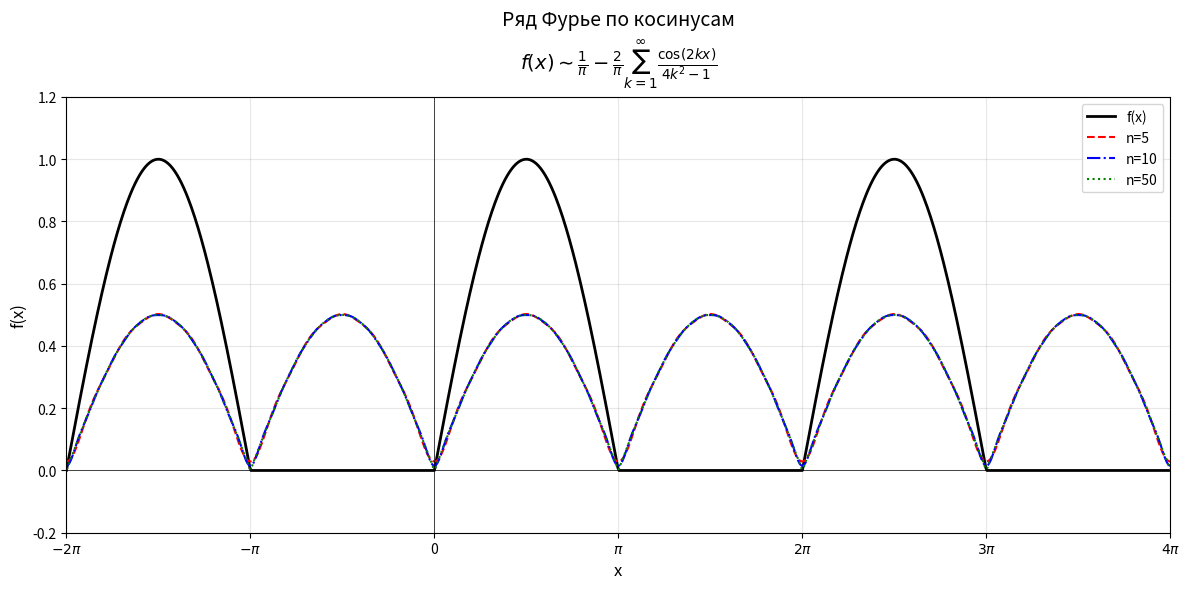

The matplotlib source for this figure:
import numpy as np
import matplotlib.pyplot as plt
"""
График для суммы ряда Фурье для косинусов
"""


def f_original(x):
    """Исходная функция на [0, 2π]"""
    x = x % (2 * np.pi)
    return np.where((x >= 0) & (x < np.pi), np.sin(x), 0)


def fourier_cosine(x, n):
    """
    Частичная сумма ряда Фурье по косинусам
    f(x) ~ 1/π - 2/π * Σ(k=1 to n) cos(2kx)/(4k²-1)
    """
    result = 1 / np.pi  

    for k in range(1, n + 1):
        result -= (2 / (np.pi * (4 * k ** 2 - 1))) * np.cos(2 * k * x)

    return result


x = np.linspace(-2 * np.pi, 4 * np.pi, 1000)


plt.figure(figsize=(12, 6))

# Исходная функция
plt.plot(x, f_original(x), 'k-', linewidth=2, label='f(x)')

# Частичные суммы
plt.plot(x, fourier_cosine(x, 5), 'r--', linewidth=1.5, label='n=5')
plt.plot(x, fourier_cosine(x, 10), 'b-.', linewidth=1.5, label='n=10')
plt.plot(x, fourier_cosine(x, 50), 'g:', linewidth=1.5, label='n=50')

plt.xlabel('x', fontsize=12)
plt.ylabel('f(x)', fontsize=12)
plt.title('Ряд Фурье по косинусам\n' +
          r'$f(x) \sim \frac{1}{\pi} - \frac{2}{\pi}\sum_{k=1}^{\infty}\frac{\cos(2kx)}{4k^2-1}$',
          fontsize=14, pad=20)
plt.legend(loc='upper right', fontsize=10)
plt.grid(True, alpha=0.3)
plt.axhline(y=0, color='k', linewidth=0.5)
plt.axvline(x=0, color='k', linewidth=0.5)
plt.xlim([-2 * np.pi, 4 * np.pi])
plt.ylim([-0.2, 1.2])

#ось X
plt.xticks([-2 * np.pi, -np.pi, 0, np.pi, 2 * np.pi, 3 * np.pi, 4 * np.pi],
           [r'$-2\pi$', r'$-\pi$', '0', r'$\pi$', r'$2\pi$', r'$3\pi$', r'$4\pi$'])

plt.tight_layout()
plt.show()
